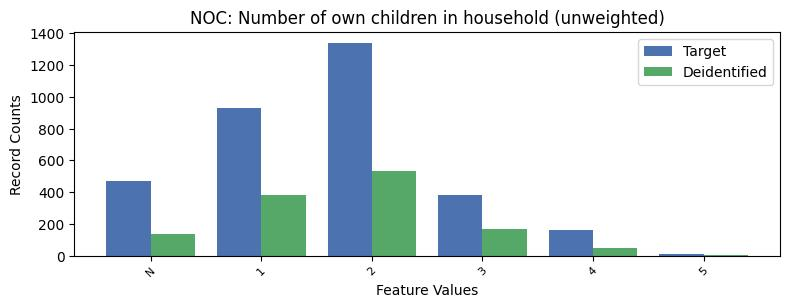

Source data for this figure (header and first rows):
, NOC, count_target, count_deidentified
0, 0, 4330, 1945
1, 2, 1342, 532
2, 1, 929, 382
3, -1, 473, 134
4, 3, 385, 170
5, 4, 162, 50
6, 5, 13, 3
